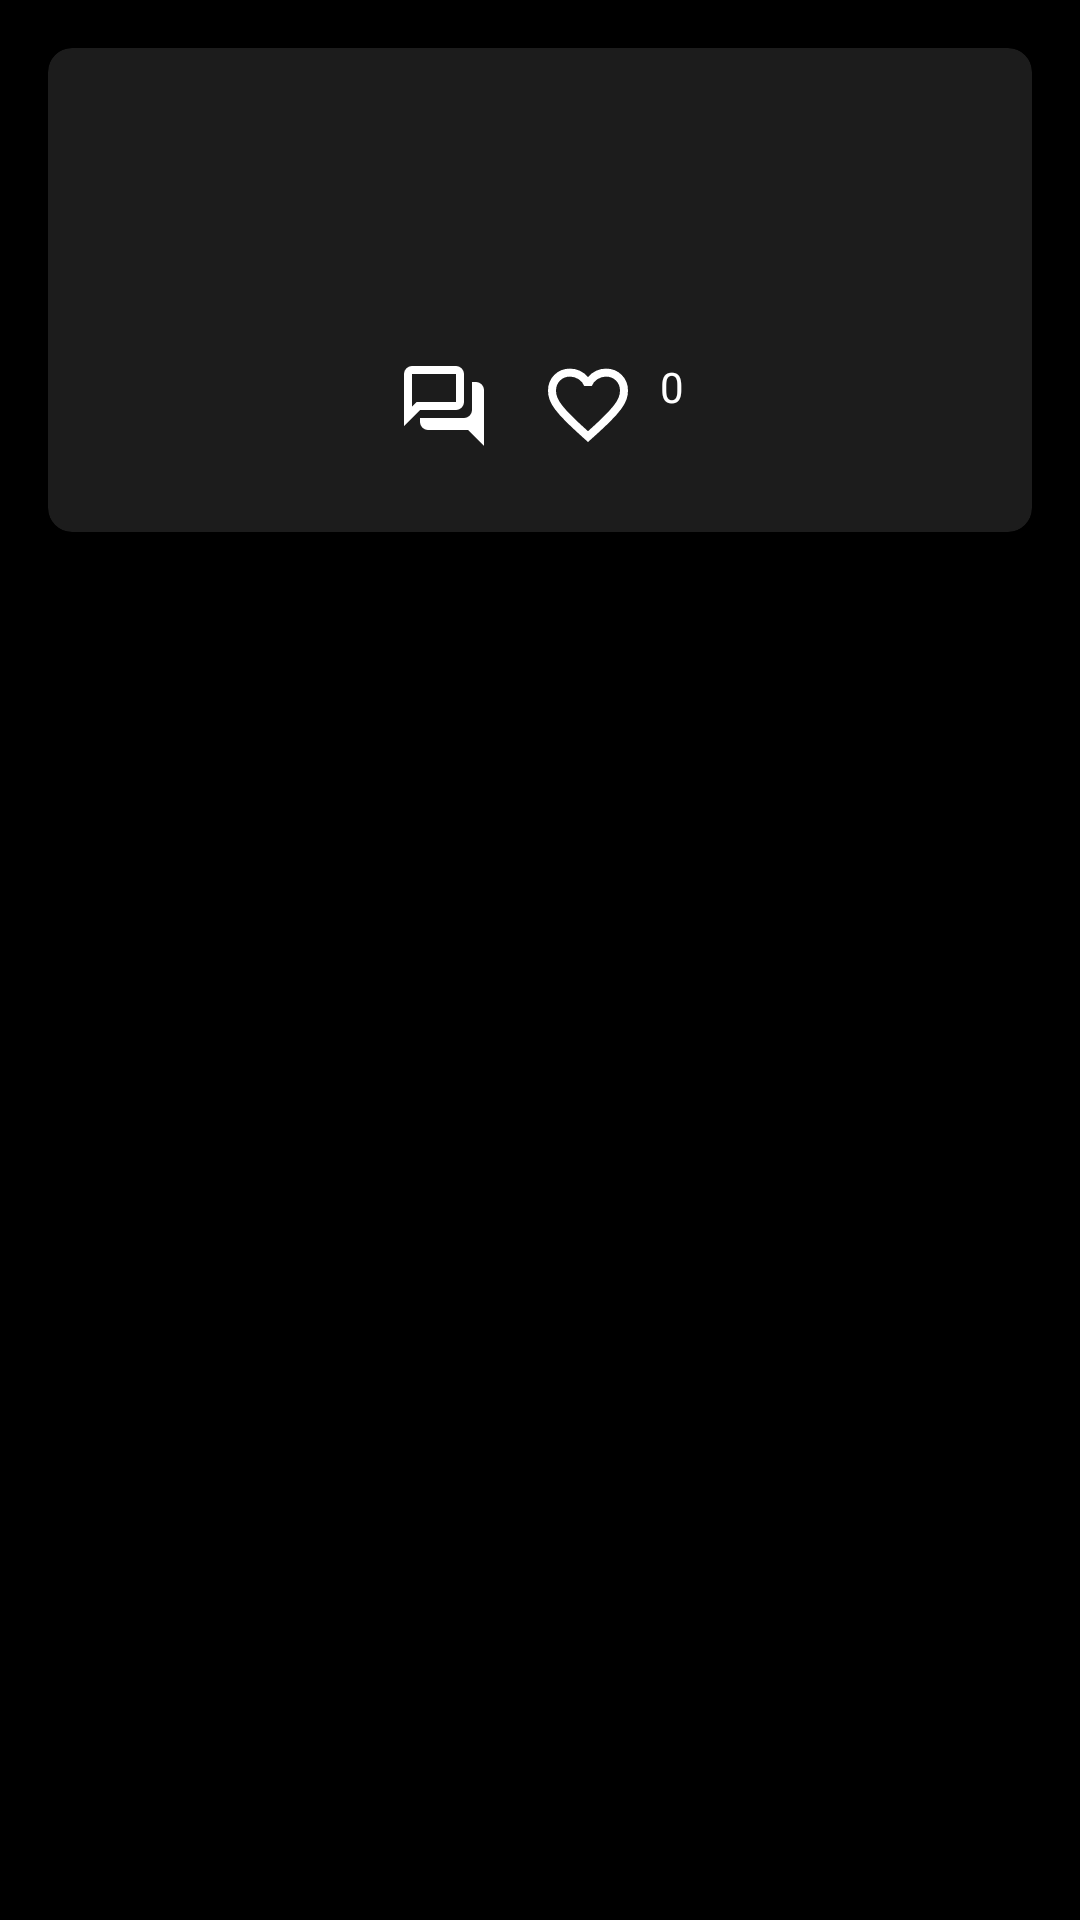

Write the Android layout XML for this screen, with the resource values it uses.
<!-- AndroidManifest.xml: application theme Theme.App_mobiles -->
<!-- res/layout/post_item.xml -->
<?xml version="1.0" encoding="utf-8"?>
<RelativeLayout xmlns:android="http://schemas.android.com/apk/res/android"
    xmlns:app="http://schemas.android.com/apk/res-auto"
    android:layout_width="match_parent"
    android:layout_height="match_parent"
    android:background="#000000">

    <androidx.cardview.widget.CardView
        android:layout_width="match_parent"
        android:layout_height="wrap_content"
        android:layout_margin="16dp"
        app:cardCornerRadius="8dp"
        app:cardBackgroundColor="#1c1c1c"
        app:cardElevation="4dp">

        <androidx.constraintlayout.widget.ConstraintLayout
            android:layout_width="match_parent"
            android:layout_height="wrap_content"
            android:padding="26dp"> 

            
            <TextView
                android:id="@+id/postTitle"
                android:layout_width="0dp"
                android:layout_height="wrap_content"
                android:textColor="#FFFFFF"
                android:textSize="18sp"
                android:textStyle="bold"
                app:layout_constraintEnd_toStartOf="@+id/postCategory"
                app:layout_constraintStart_toStartOf="parent"
                app:layout_constraintTop_toTopOf="parent" />

            
            <TextView
                android:id="@+id/postCategory"
                android:layout_width="wrap_content"
                android:layout_height="wrap_content"
                android:textColor="#FFFFFF"
                android:textSize="14sp"
                app:layout_constraintEnd_toEndOf="parent"
                app:layout_constraintTop_toTopOf="parent"
                android:layout_marginStart="18dp" />

            
            <TextView
                android:id="@+id/postUser"
                android:layout_width="wrap_content"
                android:layout_height="wrap_content"
                android:textColor="#D3D3D3"
                android:textSize="12sp"
                android:layout_marginTop="8dp"
                android:layout_marginBottom="18dp"
                app:layout_constraintTop_toBottomOf="@id/postCategory"
                app:layout_constraintStart_toStartOf="parent" />

            
            <TextView
                android:id="@+id/postContent"
                android:layout_width="0dp"
                android:layout_height="wrap_content"
                android:textColor="#D3D3D3"
                android:textSize="14sp"
                app:layout_constraintTop_toBottomOf="@id/postTitle"
                app:layout_constraintStart_toStartOf="parent"
                app:layout_constraintEnd_toEndOf="parent"
                android:layout_marginTop="18dp" />

            
            <LinearLayout
                android:id="@+id/actionIconsLayout"
                android:layout_width="wrap_content"
                android:layout_height="wrap_content"
                android:layout_marginTop="16dp"
                app:layout_constraintTop_toBottomOf="@id/postContent"
                app:layout_constraintStart_toStartOf="parent"
                app:layout_constraintEnd_toEndOf="parent"
                android:orientation="horizontal">

                
                <ImageView
                    android:id="@+id/commentIcon"
                    android:layout_width="32dp"
                    android:layout_height="32dp"
                    android:layout_marginEnd="16dp"
                    android:src="@drawable/ic_comment_foreground"
                android:contentDescription="Comentar"
                app:tint="#FFFFFF" />

                
                <ImageView
                    android:id="@+id/likeIcon"
                    android:layout_width="32dp"
                    android:layout_height="32dp"
                    android:src="@drawable/ic_like_foreground"
                android:contentDescription="Dar like"
                app:tint="#FFFFFF" />

                
                <TextView
                    android:id="@+id/likeCount"
                    android:layout_width="wrap_content"
                    android:layout_height="wrap_content"
                    android:text="0"
                android:textColor="#FFFFFF"
                android:layout_marginStart="8dp"
                android:textSize="14sp"/>
            </LinearLayout>

        </androidx.constraintlayout.widget.ConstraintLayout>
    </androidx.cardview.widget.CardView>

</RelativeLayout>
<!-- resources referenced by this layout -->
<resources>
  <!-- drawable ic_comment_foreground (drawable) -->
  <vector xmlns:android="http://schemas.android.com/apk/res/android"
      android:width="108dp"
      android:height="108dp"
      android:viewportWidth="960"
      android:viewportHeight="960">
    <path
        android:pathData="M880,880 L720,720L320,720q-33,0 -56.5,-23.5T240,640v-40h440q33,0 56.5,-23.5T760,520v-280h40q33,0 56.5,23.5T880,320v560ZM160,487l47,-47h393v-280L160,160v327ZM80,680v-520q0,-33 23.5,-56.5T160,80h440q33,0 56.5,23.5T680,160v280q0,33 -23.5,56.5T600,520L240,520L80,680ZM160,440v-280,280Z"
        android:fillColor="#FFFF55"/>
  </vector>
  <!-- drawable ic_like_foreground (drawable) -->
  <vector xmlns:android="http://schemas.android.com/apk/res/android"
      android:width="108dp"
      android:height="108dp"
      android:viewportWidth="960"
      android:viewportHeight="960">
    <path
        android:pathData="m480,840 l-58,-52q-101,-91 -167,-157T150,512.5Q111,460 95.5,416T80,326q0,-94 63,-157t157,-63q52,0 99,22t81,62q34,-40 81,-62t99,-22q94,0 157,63t63,157q0,46 -15.5,90T810,512.5Q771,565 705,631T538,788l-58,52ZM480,732q96,-86 158,-147.5t98,-107q36,-45.5 50,-81t14,-70.5q0,-60 -40,-100t-100,-40q-47,0 -87,26.5T518,280h-76q-15,-41 -55,-67.5T300,186q-60,0 -100,40t-40,100q0,35 14,70.5t50,81q36,45.5 98,107T480,732ZM480,459Z"
        android:fillColor="#FFFF55"/>
  </vector>
  <style name="Theme.App_mobiles" parent="Theme.MaterialComponents.DayNight.DarkActionBar">
          
          <item name="colorPrimary">@color/purple_500</item>
          <item name="colorPrimaryVariant">@color/purple_700</item>
          <item name="colorOnPrimary">@color/white</item>
          
          <item name="colorSecondary">@color/teal_200</item>
          <item name="colorSecondaryVariant">@color/teal_700</item>
          <item name="colorOnSecondary">@color/black</item>
          
          <item name="android:statusBarColor">?attr/colorPrimaryVariant</item>
          
      </style>
  <!-- not gathered from this repository: default colours our renderer supplied (Android Studio template values) -->
  <color name="purple_500">#FF6200EE</color>
  <color name="purple_700">#FF3700B3</color>
  <color name="teal_200">#FF03DAC5</color>
  <color name="teal_700">#FF018786</color>
  <color name="black">#FF000000</color>
  <color name="white">#FFFFFFFF</color>
</resources>
